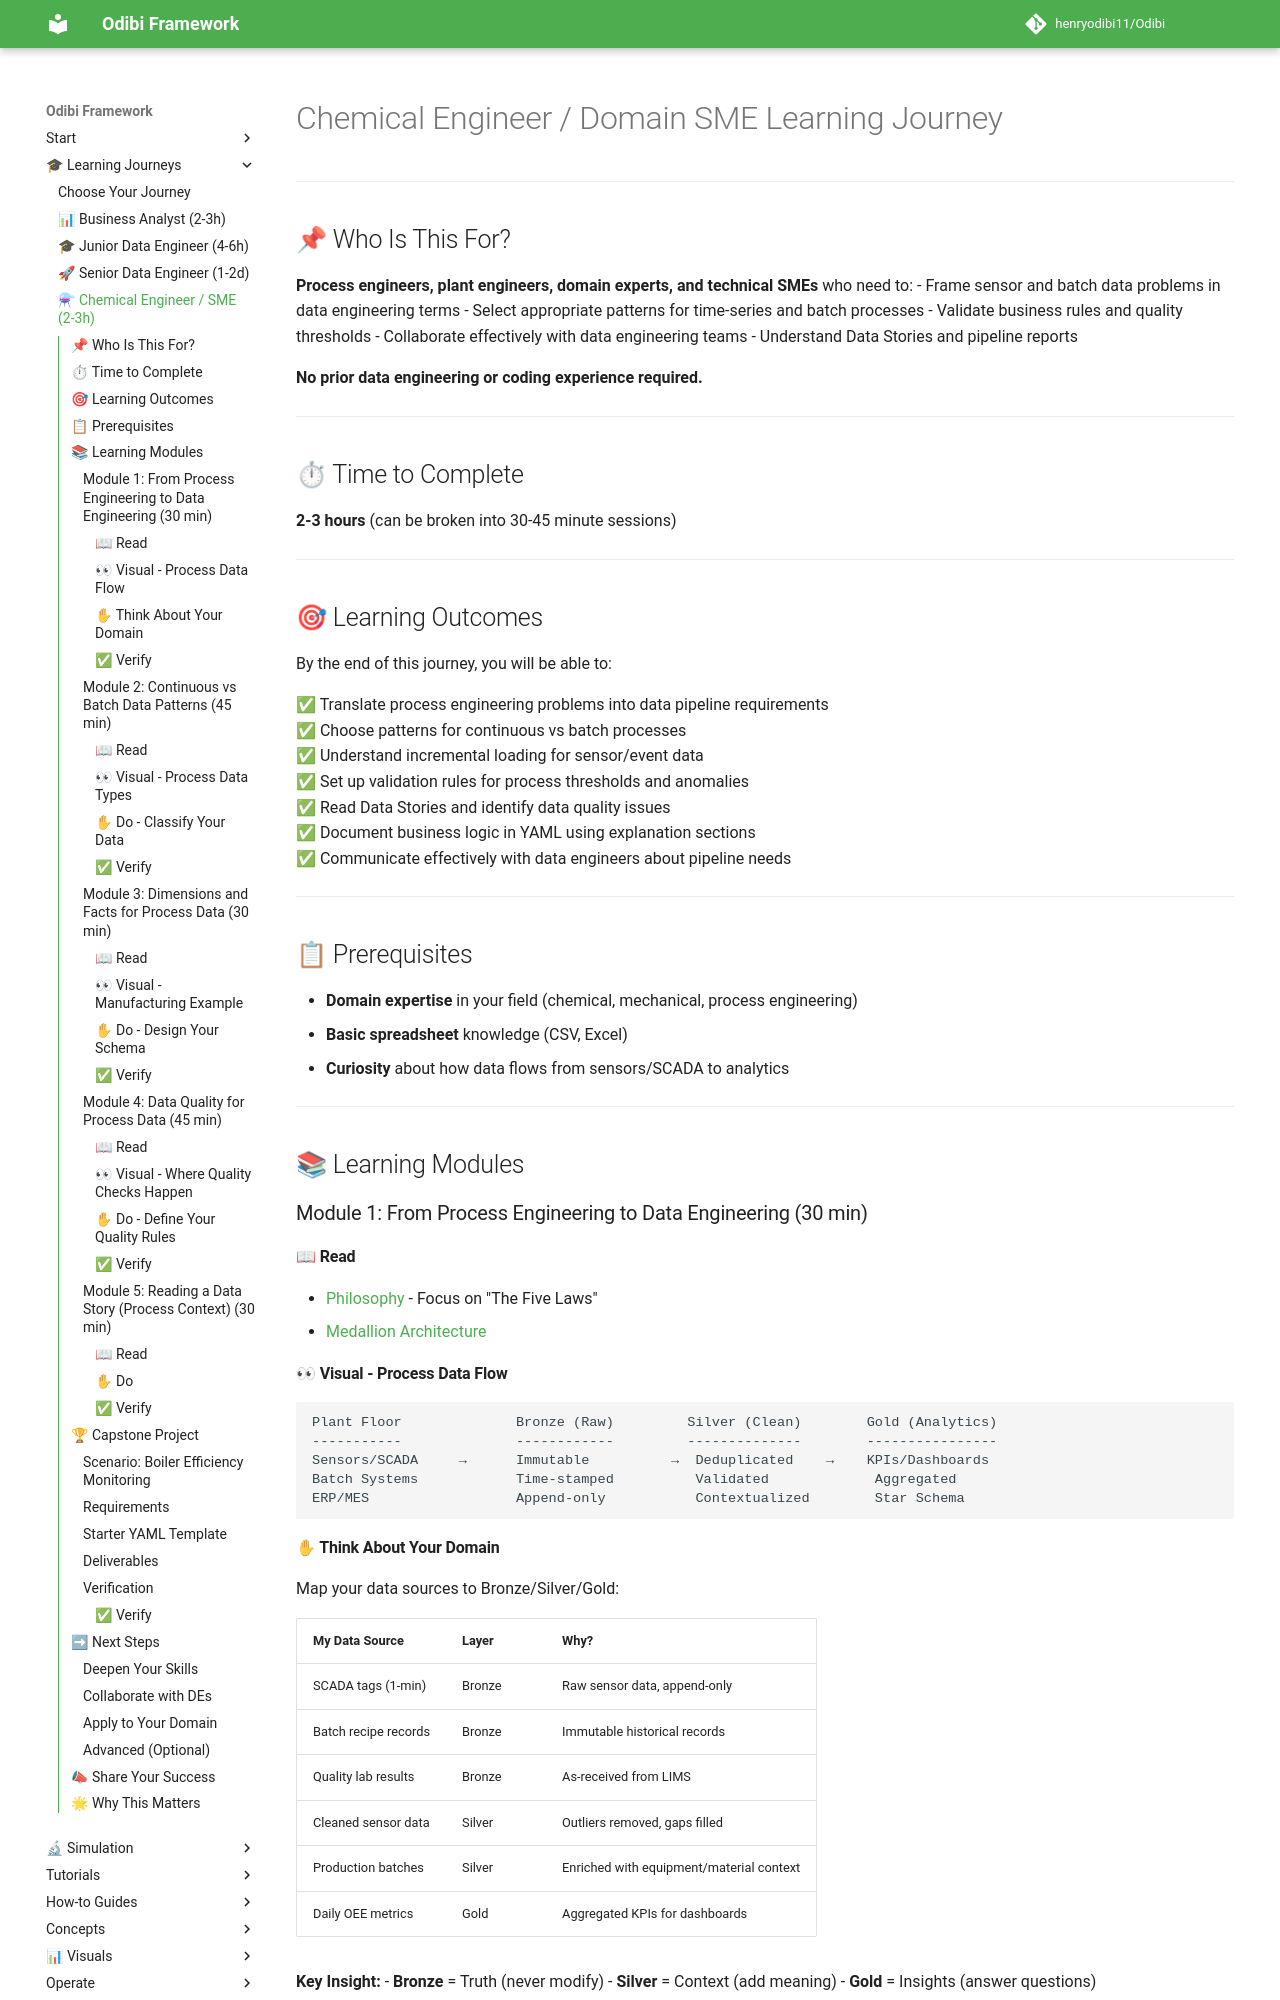

repository: henryodibi11/Odibi · page: journeys/chemical-engineer/index.html · generator: mkdocs

# Chemical Engineer / Domain SME Learning Journey

---

## 📌 Who Is This For?

**Process engineers, plant engineers, domain experts, and technical SMEs** who need to:
- Frame sensor and batch data problems in data engineering terms
- Select appropriate patterns for time-series and batch processes
- Validate business rules and quality thresholds
- Collaborate effectively with data engineering teams
- Understand Data Stories and pipeline reports

**No prior data engineering or coding experience required.**

---

## ⏱ Time to Complete

**2-3 hours** (can be broken into 30-45 minute sessions)

---

## 🎯 Learning Outcomes

By the end of this journey, you will be able to:

✅ Translate process engineering problems into data pipeline requirements  
✅ Choose patterns for continuous vs batch processes  
✅ Understand incremental loading for sensor/event data  
✅ Set up validation rules for process thresholds and anomalies  
✅ Read Data Stories and identify data quality issues  
✅ Document business logic in YAML using explanation sections  
✅ Communicate effectively with data engineers about pipeline needs  

---

## 📋 Prerequisites

- **Domain expertise** in your field (chemical, mechanical, process engineering)
- **Basic spreadsheet** knowledge (CSV, Excel)
- **Curiosity** about how data flows from sensors/SCADA to analytics

---

## 📚 Learning Modules

### Module 1: From Process Engineering to Data Engineering (30 min)

#### 📖 Read
- [Philosophy](../philosophy.md) - Focus on "The Five Laws"
- [Medallion Architecture](../guides/medallion_architecture.md)

#### 👀 Visual - Process Data Flow

```
Plant Floor              Bronze (Raw)         Silver (Clean)        Gold (Analytics)
-----------              ------------         --------------        ----------------
Sensors/SCADA     →      Immutable          →  Deduplicated    →    KPIs/Dashboards
Batch Systems            Time-stamped          Validated             Aggregated
ERP/MES                  Append-only           Contextualized        Star Schema
```
